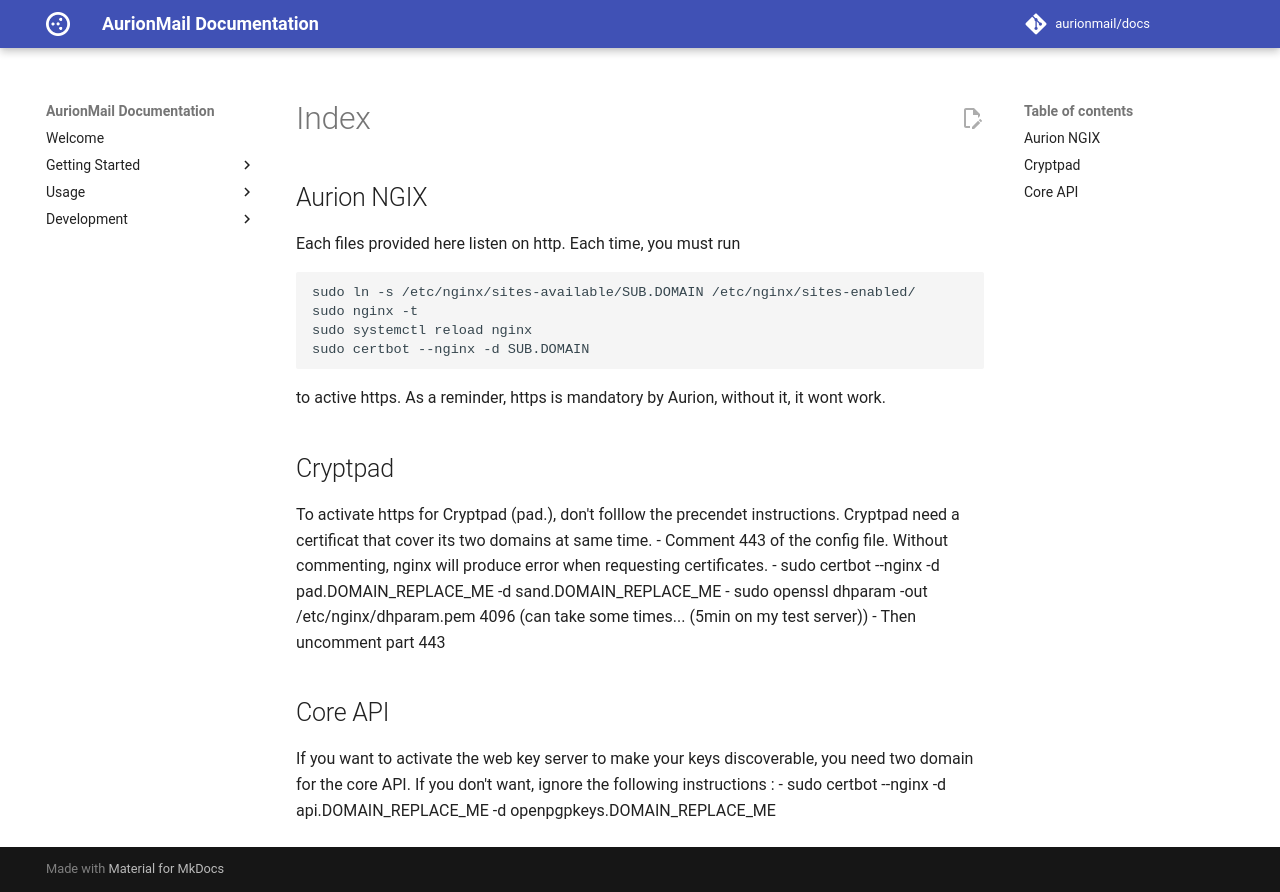

repository: AurionMail/docs · page: examples/nginx/index.html · generator: mkdocs

## Aurion NGIX
Each files provided here listen on http. Each time, you must run
```
sudo ln -s /etc/nginx/sites-available/SUB.DOMAIN /etc/nginx/sites-enabled/
sudo nginx -t
sudo systemctl reload nginx
sudo certbot --nginx -d SUB.DOMAIN
```
to active https. As a reminder, https is mandatory by Aurion, without it, it wont work.
## Cryptpad
To activate https for Cryptpad (pad.), don't folllow the precendet instructions. Cryptpad need a certificat that cover its two domains at same time.
- Comment 443 of the config file. Without commenting, nginx will produce error when requesting certificates.
- sudo certbot --nginx -d pad.DOMAIN_REPLACE_ME -d sand.DOMAIN_REPLACE_ME
- sudo openssl dhparam -out /etc/nginx/dhparam.pem 4096 (can take some times... (5min on my test server))
- Then uncomment part 443

## Core API
If you want to activate the web key server to make your keys discoverable, you need two domain for the core API. If you don't want, ignore the following instructions :
- sudo certbot --nginx -d api.DOMAIN_REPLACE_ME -d openpgpkeys.DOMAIN_REPLACE_ME
